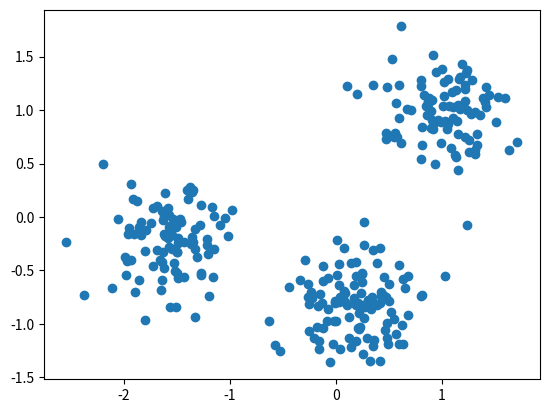

Here is the Python script that generated this plot:
'''
How many clusters?

You are given an array points of size 300x2, where each row gives the (x, y) co-ordinates of a point on a map. Make a scatter plot of these points, and use the scatter plot to guess how many clusters there are.

matplotlib.pyplot has already been imported as plt. In the IPython Shell:

*   Create an array called xs that contains the values of points[:,0] - that is, column 0 of points.
*   Create an array called ys that contains the values of points[:,1] - that is, column 1 of points.
*   Make a scatter plot by passing xs and ys to the plt.scatter() function.
*   Call the plt.show() function to show your plot.
*   How many clusters do you see?
'''

import numpy as np

points = np.array([
    [ 0.06544649, -0.76866376],
    [-1.52901547, -0.42953079],
    [ 1.70993371,  0.69885253],
    [ 1.16779145,  1.01262638],
    [-1.80110088, -0.31861296],
    [-1.63567888, -0.02859535],
    [ 1.21990375,  0.74643463],
    [-0.26175155, -0.62492939],
    [-1.61925804, -0.47983949],
    [-1.84329582, -0.16694431],
    [ 1.35999602,  0.94995827],
    [ 0.42291856, -0.73495340],
    [-1.68576139,  0.10686728],
    [ 0.90629995,  1.09105162],
    [-1.56478322, -0.84675394],
    [-0.02578490, -1.18672539],
    [ 0.83027324,  1.14504612],
    [ 1.22450432,  1.35066759],
    [-0.15394596, -0.71704301],
    [ 0.86358809,  1.06824613],
    [-1.43386366, -0.23812970],
    [ 0.03844769, -0.74635022],
    [-1.58567922,  0.08499354],
    [ 0.63598880, -0.58477698],
    [ 0.24417242, -0.53172465],
    [-2.19680359,  0.49473677],
    [ 1.03235030, -0.55688000],
    [-0.28858067, -0.39972528],
    [ 0.20597008, -0.80171536],
    [-1.21073080, -0.34924109],
    [ 1.33423684,  0.77214890],
    [ 1.19480152,  1.04788556],
    [ 0.99174770,  0.89202008],
    [-1.83562190, -0.04839732],
    [ 0.08415721, -0.71564326],
    [-1.48970175, -0.19299604],
    [ 0.38782418, -0.82060119],
    [-0.01448044, -0.97798410],
    [-2.05213410, -0.02129125],
    [ 0.10331194, -0.82162781],
    [-0.44189315, -0.65710974],
    [ 1.10390926,  1.02481182],
    [-1.59227759, -0.17374038],
    [-1.47344152, -0.02202853],
    [-1.35514704,  0.22971067],
    [ 0.04123370, -1.23776622],
    [ 0.47615170, -1.13672124],
    [ 1.04335676,  0.82345905],
    [-0.07961882, -0.85677394],
    [ 0.87065059,  1.08052841],
    [ 1.40267313,  1.07525119],
    [ 0.80111157,  1.28342825],
    [-0.16527516, -1.23583804],
    [-0.33779221, -0.59194323],
    [ 0.80610749, -0.73752159],
    [-1.43590032, -0.56384446],
    [ 0.54868895, -0.95143829],
    [ 0.46803131, -0.74973907],
    [-1.51371290, -0.83914323],
    [ 0.91384360,  1.51126532],
    [-1.97233903, -0.41155375],
    [ 0.52134060, -0.88654894],
    [ 0.62759494, -1.18590477],
    [ 0.94163014,  1.35399335],
    [ 0.56994768,  1.07036606],
    [-1.87663382,  0.14745773],
    [ 0.90612186,  0.91084011],
    [-1.37481454,  0.28428395],
    [-1.80564029, -0.96710574],
    [ 0.34307757, -0.79999275],
    [ 0.70380566,  1.00025804],
    [-1.68489862, -0.30564595],
    [ 1.31473221,  0.98614978],
    [ 0.26151216, -0.26069251],
    [ 0.91931210,  0.82371485],
    [-1.21795929, -0.20219674],
    [-0.17722723, -1.02665245],
    [ 0.64824862, -0.66822881],
    [ 0.41206786, -0.28783784],
    [ 1.01568202,  1.13481667],
    [ 0.67900254, -0.91489502],
    [-1.05182747, -0.01062376],
    [ 0.61306599,  1.78210384],
    [-1.50219748, -0.52308922],
    [-1.72717293, -0.46173916],
    [-1.60995631, -0.18210070],
    [-1.09111021, -0.07813980],
    [-0.01046978, -0.80913034],
    [ 0.32782303, -0.80734754],
    [ 1.22038503,  1.19597930],
    [-1.33328681, -0.30001937],
    [ 0.87959517,  1.11566491],
    [-1.14829098, -0.30400762],
    [-0.58019755, -1.19996018],
    [-0.01161159, -0.78468854],
    [ 0.17359724, -0.63398145],
    [ 1.32738556,  0.67759969],
    [-1.93467327,  0.30572472],
    [-1.57761893, -0.27726365],
    [ 0.47639000,  1.21422648],
    [-1.65237509, -0.68039810],
    [-0.12609976, -1.04327457],
    [-1.89607082, -0.70085502],
    [ 0.57466899,  0.74878369],
    [-0.16660312, -0.83110295],
    [ 0.80133550,  1.22244435],
    [ 1.18455426,  1.43464670],
    [ 1.08864428,  0.64667112],
    [-1.61158505,  0.22805725],
    [-1.57512205, -0.09612576],
    [ 0.07213570, -0.69640328],
    [-1.40054298,  0.16390598],
    [ 1.09607713,  1.16804691],
    [-2.54346204, -0.23089822],
    [-1.34544875,  0.25151126],
    [-1.35478629, -0.19103317],
    [ 0.18368113, -1.15827725],
    [-1.31368677, -0.37635700],
    [ 0.09990129,  1.22500491],
    [ 1.17225574,  1.30835143],
    [ 0.08653970, -0.79714371],
    [-0.21053923, -1.13421511],
    [ 0.26496024, -0.94760742],
    [-0.25575910, -1.06266022],
    [-0.26039757, -0.74774225],
    [-1.91787359,  0.16434571],
    [ 0.93021139,  0.49436331],
    [ 0.44770467, -0.72877918],
    [-1.63802869, -0.58925528],
    [-1.95712763, -0.10125137],
    [ 0.92703370,  0.88251423],
    [ 1.25660093,  0.60828073],
    [-1.72818632,  0.08416887],
    [ 0.34997880, -0.30490298],
    [-1.51696082, -0.50913109],
    [ 0.18763605, -0.55424924],
    [ 0.89609809,  0.83551508],
    [-1.54968857, -0.17114782],
    [ 1.21574570,  1.23317728],
    [ 0.20307745, -1.03784906],
    [ 0.84589086,  1.03615273],
    [ 0.53237919,  1.47362884],
    [-0.05319044, -1.36150553],
    [ 1.38819743,  1.11729915],
    [ 1.00696304,  1.03677210],
    [ 0.56681869, -1.09637176],
    [ 0.86888296,  1.05248874],
    [-1.16286609, -0.55875245],
    [ 0.27717768, -0.83844015],
    [ 0.16563267, -0.80306607],
    [ 0.38263303, -0.42683241],
    [ 1.14519807,  0.89659026],
    [ 0.81455857,  0.67533667],
    [-1.86031520, -0.09537561],
    [ 0.96564100,  0.90295579],
    [-1.49897451, -0.33254044],
    [-0.13354890, -0.80727582],
    [ 0.12541527, -1.13354906],
    [ 1.06062436,  1.28816358],
    [-1.49154578, -0.20246410],
    [ 1.16189032,  1.28819877],
    [ 0.54282033,  0.75203524],
    [ 0.89221065,  0.99211624],
    [-1.49932011, -0.32430667],
    [ 0.31666470, -1.34482915],
    [ 0.13972469, -1.22097448],
    [-1.54997240, -0.10782584],
    [ 1.23846858,  1.37668804],
    [ 1.25558954,  0.72026098],
    [ 0.25558689, -1.28529763],
    [ 0.45168933, -0.55952093],
    [ 1.06202057,  1.03404604],
    [ 0.67451908, -0.54970299],
    [ 0.22759676, -1.02729468],
    [-1.45835281, -0.04951074],
    [ 0.23273501, -0.70849262],
    [ 1.59679589,  1.11395076],
    [ 0.80476105,  0.54462700],
    [ 1.15492521,  1.04352191],
    [ 0.59632776, -1.19142897],
    [ 0.02839068, -0.43829366],
    [ 1.13451584,  0.56326330],
    [ 0.21576204, -1.04445753],
    [ 1.41048987,  1.02830719],
    [ 1.12289302,  0.58029441],
    [ 0.25200688, -0.82588436],
    [-1.28566081, -0.07390909],
    [ 1.52849815,  1.11822469],
    [-0.23907858, -0.70541972],
    [-0.25792784, -0.81825035],
    [ 0.59367818, -0.45239915],
    [ 0.07931909, -0.29233213],
    [-1.27256815,  0.11630577],
    [ 0.66930129,  1.00731481],
    [ 0.34791546, -1.20822877],
    [-2.11283993, -0.66897935],
    [-1.62938240, -0.32718222],
    [-1.53819139, -0.01501972],
    [-0.11988545, -0.60363390],
    [-1.54418956, -0.30389844],
    [ 0.30026614, -0.77723173],
    [ 0.00935449, -0.53888192],
    [-1.33424393, -0.11560431],
    [ 0.47504489,  0.78421384],
    [ 0.59313264,  1.23223900],
    [ 0.41370369, -1.35205857],
    [ 0.55840948,  0.78831053],
    [ 0.49855018, -0.78994900],
    [ 0.35675809, -0.81038693],
    [-1.86197825, -0.59071305],
    [-1.61977671, -0.16076687],
    [ 0.80779295, -0.73311294],
    [ 1.62745775,  0.62787163],
    [-1.56993593, -0.08467567],
    [ 1.02558561,  0.89383302],
    [ 0.24293461, -0.60882530],
    [ 1.23130242,  1.00262186],
    [-1.96510130, -0.15886289],
    [ 0.42795032, -0.70384432],
    [-1.58306818, -0.19431923],
    [-1.57195922,  0.01413469],
    [-0.98145373,  0.06132285],
    [-1.48637844, -0.57465310],
    [ 0.98745828,  0.69188053],
    [ 1.28619721,  1.28128821],
    [ 0.85850596,  0.95541481],
    [ 0.19028286, -0.82112942],
    [ 0.26561046, -0.04255239],
    [-1.61897897,  0.00862372],
    [ 0.24070183, -0.52664209],
    [ 1.15220993,  0.43916694],
    [-1.21967812, -0.25803130],
    [ 0.33412533, -0.86117761],
    [ 0.17131003, -0.75638965],
    [-1.19828397, -0.73744665],
    [-0.12245932, -0.45648879],
    [ 1.51200698,  0.88825741],
    [ 1.10338866,  0.92347479],
    [ 1.30972095,  0.59066989],
    [ 0.19964876,  1.14855889],
    [ 0.81460515,  0.84538972],
    [-1.64227390, -0.42296206],
    [ 0.01224351, -0.21247816],
    [ 0.33709102, -0.74618065],
    [ 0.47301054,  0.72712075],
    [ 0.34706626,  1.23033757],
    [-0.00393279, -0.97209694],
    [-1.64303119,  0.05276337],
    [ 1.44649625,  1.14217033],
    [-1.93030087, -0.40026146],
    [-2.37296135, -0.72633645],
    [ 0.45860122, -1.06048953],
    [ 0.48963610, -1.18928313],
    [-1.02335902, -0.17520578],
    [-1.32761107, -0.93963549],
    [-1.50987909, -0.09473658],
    [ 0.02723057, -0.79870549],
    [ 1.01694120,  1.26461701],
    [ 0.47733527, -0.98984710],
    [-1.27784224, -0.54741600],
    [ 0.49898802, -0.62372590],
    [ 1.06004731,  0.86870008],
    [ 1.00207501,  1.38293512],
    [ 1.31161394,  0.62833956],
    [ 1.13428443,  1.18346542],
    [ 1.27671346,  0.96632878],
    [-0.63342885, -0.97768251],
    [ 0.12698779, -0.93142317],
    [-1.34510812, -0.23754226],
    [-0.53162278, -1.25153594],
    [ 0.21959934, -0.90269938],
    [-1.78997479, -0.12115748],
    [ 1.23197473, -0.07453764],
    [ 1.41635360,  1.21551752],
    [-1.90280976, -0.16389760],
    [-0.22440081, -0.75454248],
    [ 0.59559412,  0.92414553],
    [ 1.21930773,  1.08175284],
    [-1.99427535, -0.37587799],
    [-1.27818474, -0.52454551],
    [ 0.62352689, -1.01430108],
    [ 0.14024251, -0.42826600],
    [-0.16145713, -1.16359731],
    [-1.74795865, -0.06033101],
    [-1.16659791,  0.09023930],
    [ 0.41110408, -0.80842490],
    [ 1.14757168,  0.77804528],
    [-1.65590748, -0.40105446],
    [-1.15306865,  0.00858699],
    [ 0.60892121,  0.68974833],
    [-0.08434138, -0.97615256],
    [ 0.19170053, -0.42331438],
    [ 0.29663162, -1.13357399],
    [-1.36893628, -0.25052124],
    [-0.08037807, -0.56784155],
    [ 0.35695011, -1.15064408],
    [ 0.02482179, -0.63594828],
    [-1.49075558, -0.24825070],
    [-1.40858800,  0.25635431],
    [-1.98274626, -0.54584475]
])

import matplotlib.pyplot as plt

xs = points[:, 0]
ys = points[:, 1]

plt.scatter(xs, ys)
plt.show()

'''
Answer: 3
'''